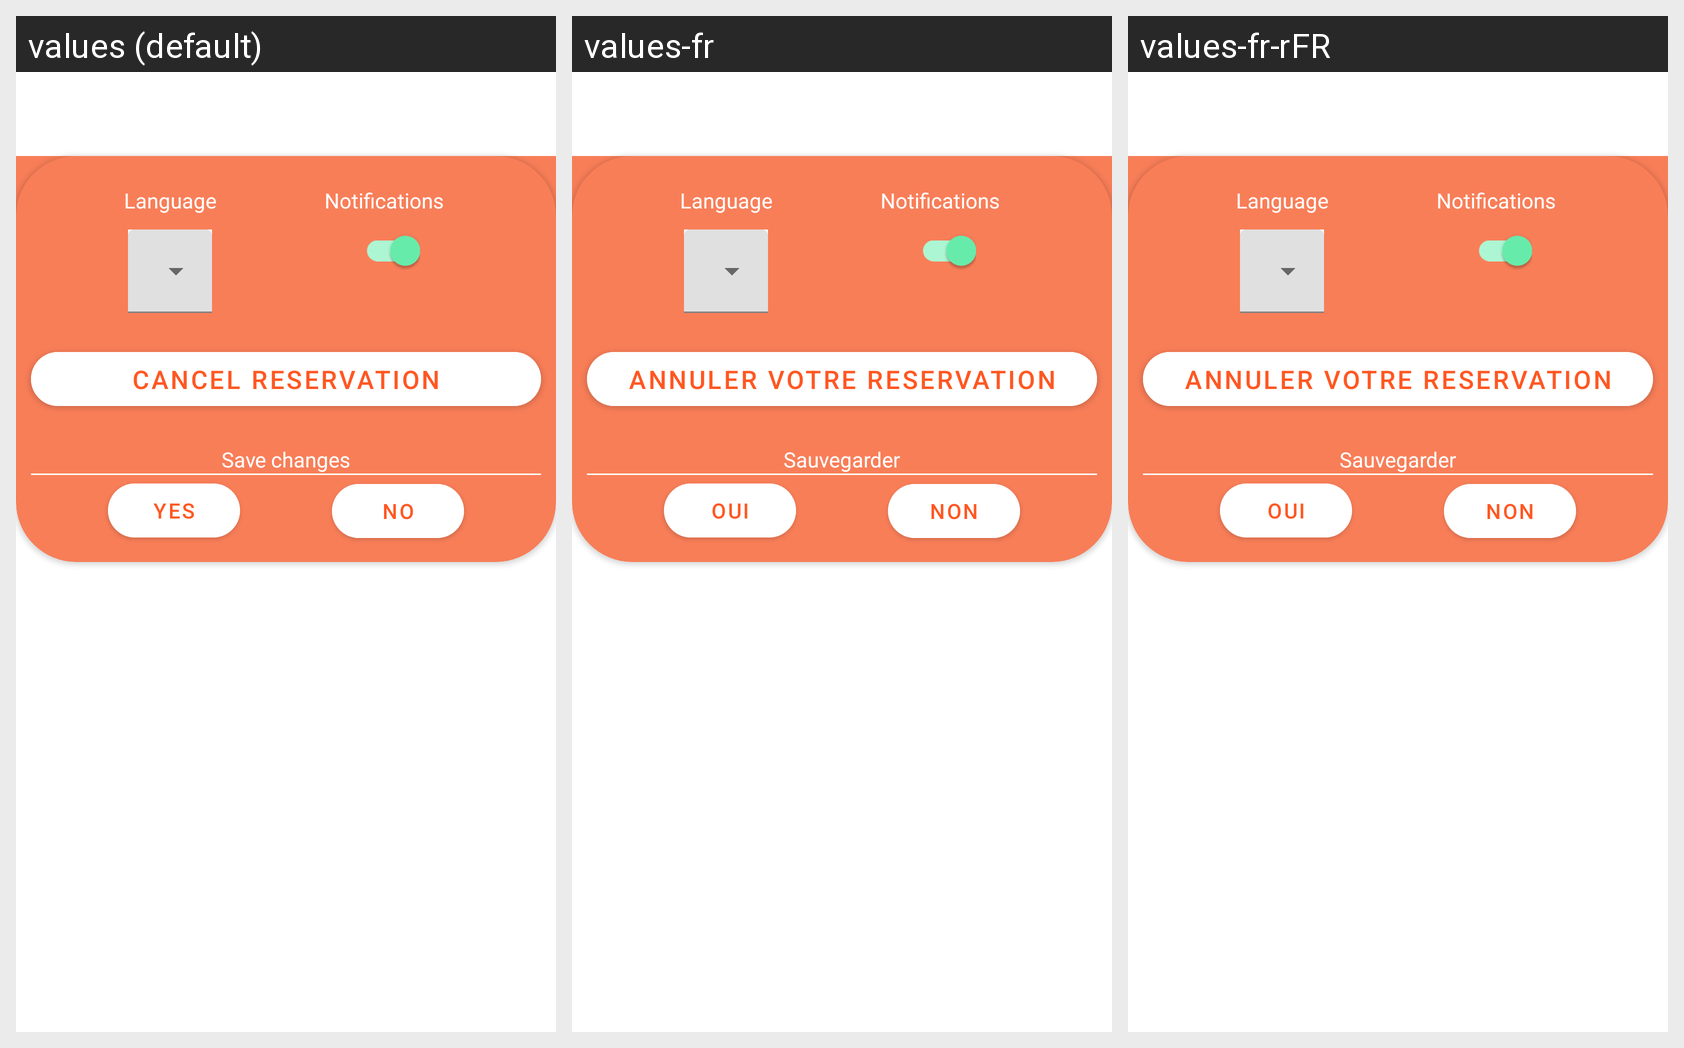

Here is an Android app screen in its default locale and in the app's own translations. Write out the translated-string differences for the strings that appear on this screen.
Android screen res/layout/settings_custom_view.xml rendered under 3 locales, left to right: values (default), values-fr, values-fr-rFR. Device: Nexus 5 (rendered at 1080×1920; each locale shown at half size, 540×960, under a caption strip naming it); theme AppTheme.
Strings drawn on this screen, with the default value and each locale's value (text and hints the layout hard-codes, and strings that could not be matched under every locale, appear in the picture but are not listed):

language
  values: Language
  values-fr: Language
  values-fr-rFR: Language

notifications
  values: Notifications
  values-fr: Notifications
  values-fr-rFR: Notifications

cancel_reservation
  values: CANCEL RESERVATION
  values-fr: ANNULER VOTRE RESERVATION
  values-fr-rFR: ANNULER VOTRE RESERVATION

save_changes
  values: Save changes
  values-fr: Sauvegarder
  values-fr-rFR: Sauvegarder

yes
  values: Yes
  values-fr: Oui
  values-fr-rFR: Oui

no
  values: No
  values-fr: Non
  values-fr-rFR: Non
